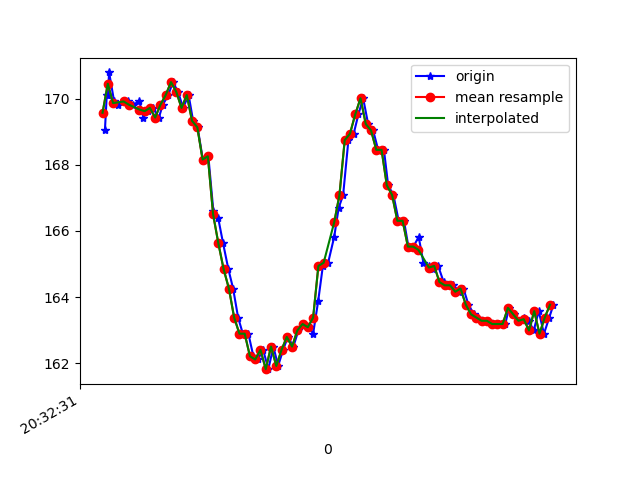

Source data for this figure (header and first rows):
1618777951469, 1473635338541966, 169.04297, -276.5625, -80.859375
1618777951476, 1473635358624984, 170.1, -274.6, -81.54
1618777951480, 1473635379318428, 170.1, -274.5, -82.52
1618777951485, 1473635395220027, 170.8, -274.3, -82.52
1618777951504, 1473635414326364, 169.9, -274.7, -82.52
1618777951519, 1473635433432700, 169.8, -275.0, -81.84
1618777951540, 1473635452477993, 169.9, -275.0, -81.64
1618777951555, 1473635471675894, 169.9, -274.5, -81.93
1618777951574, 1473635490446495, 169.8, -275.4, -81.93
1618777951600, 1473635509674917, 169.9, -274.8, -82.32
1618777951615, 1473635528811774, 169.4, -275.5, -81.84
1618777951632, 1473635548009674, 169.6, -275.2, -81.64
1618777951651, 1473635566993925, 169.7, -274.9, -81.15
1618777951674, 1473635586130783, 169.4, -275.3, -81.84
1618777951689, 1473635605145555, 169.8, -273.8, -81.84
1618777951710, 1473635624160328, 170.1, -272.8, -81.45
1618777951727, 1473635643205621, 170.5, -269.8, -80.86
1618777951747, 1473635662342479, 170.2, -265.8, -80.96
1618777951766, 1473635681357251, 169.7, -261.7, -79.88
1618777951787, 1473635700310981, 170.1, -258.9, -80.57
1618777951804, 1473635719508881, 169.3, -255.2, -79.1
1618777951821, 1473635738523653, 169.1, -250.8, -76.76
1618777951841, 1473635757507904, 168.2, -245.2, -74.51
1618777951862, 1473635776614240, 168.3, -240.8, -72.56
1618777951881, 1473635795720577, 166.6, -237, -69.43
1618777951899, 1473635814765870, 166.4, -232.2, -66.02
1618777951918, 1473635833933249, 165.6, -228.8, -62.11
1618777951938, 1473635852948021, 164.8, -225.1, -57.62
1618777951956, 1473635872176443, 164.3, -223.1, -54.69
1618777951975, 1473635891038609, 163.4, -221.3, -50.49
1618777951993, 1473635910083902, 162.9, -219.6, -47.07
1618777952014, 1473635929159717, 162.9, -219.3, -44.24
1618777952033, 1473635948205011, 162.2, -218.9, -44.43
1618777952050, 1473635967403879, 162.1, -218.7, -42.97
1618777952070, 1473635986388130, 162.4, -218.8, -41.8
1618777952090, 1473636005402902, 161.8, -218.2, -41.5
1618777952109, 1473636024417674, 162.5, -218, -40.43
1618777952127, 1473636043401925, 161.9, -218.2, -40.72
1618777952146, 1473636062477740, 162.4, -217.9, -40.23
1618777952164, 1473636081492513, 162.8, -218.2, -40.43
1618777952185, 1473636100568328, 162.5, -217.4, -39.36
1618777952204, 1473636119552579, 163, -217.1, -38.09
1618777952221, 1473636138658915, 163.2, -216.9, -36.23
1618777952244, 1473636157704208, 163.1, -217.3, -34.86
1618777952260, 1473636176688459, 162.9, -217.4, -34.96
1618777952279, 1473636195642189, 163.9, -217, -34.47
1618777952297, 1473636214626440, 164.9, -217.2, -34.18
1618777952317, 1473636233763298, 165, -217.9, -36.43
1618777952340, 1473636252778070, 165.8, -217.1, -37.79
1618777952357, 1473636271853885, 166.7, -217.6, -39.55
1618777952374, 1473636290899178, 167.1, -218.5, -38.38
1618777952394, 1473636309974993, 168.8, -218.2, -39.36
1618777952414, 1473636329020287, 168.9, -218.4, -39.84
1618777952432, 1473636348035059, 169.5, -218.6, -41.21
1618777952450, 1473636367110874, 170, -219.4, -44.04
1618777952469, 1473636386034083, 169.2, -219.3, -45.61
1618777952488, 1473636405109898, 169, -220.2, -48.14
1618777952507, 1473636424155191, 168.5, -220.9, -49.12
1618777952529, 1473636443200485, 168.5, -221.8, -51.66
1618777952545, 1473636462276300, 167.4, -223.2, -52.93
1618777952565, 1473636481321593, 167.1, -224.1, -55.47
... 32 more rows
